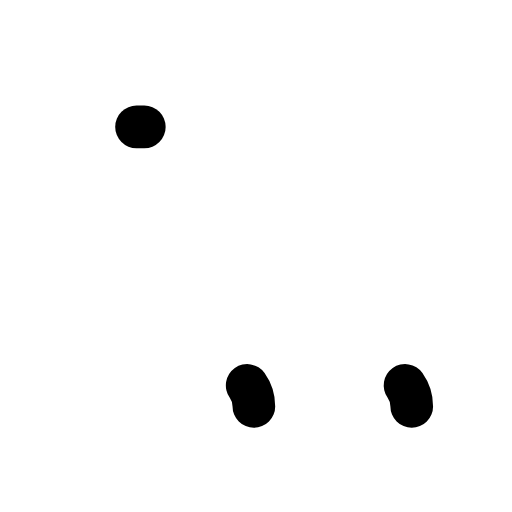
t = 0.00 s
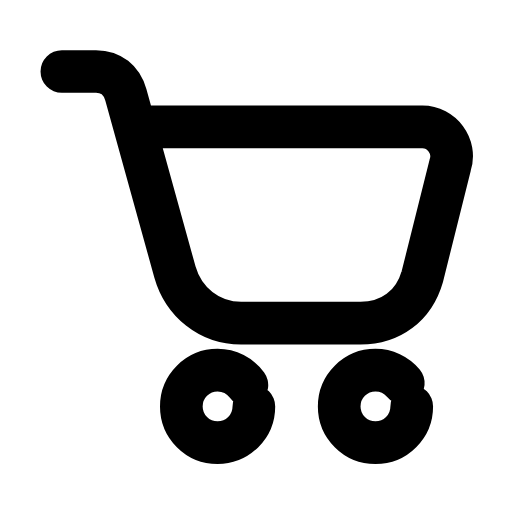
t = 0.26 s
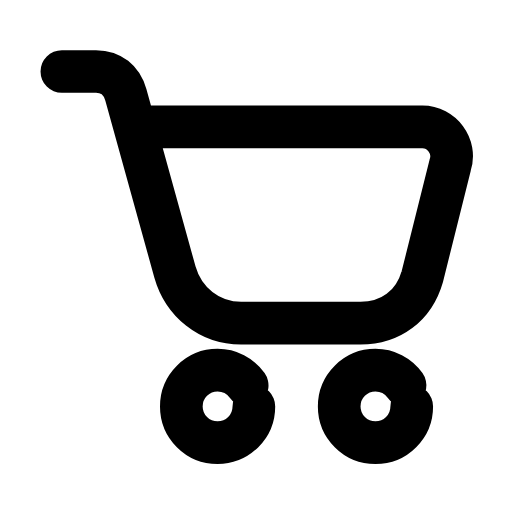
t = 0.50 s
t = 0.73 s: frame unchanged from t = 0.50 s, image omitted
t = 1.00 s: frame unchanged from t = 0.50 s, image omitted
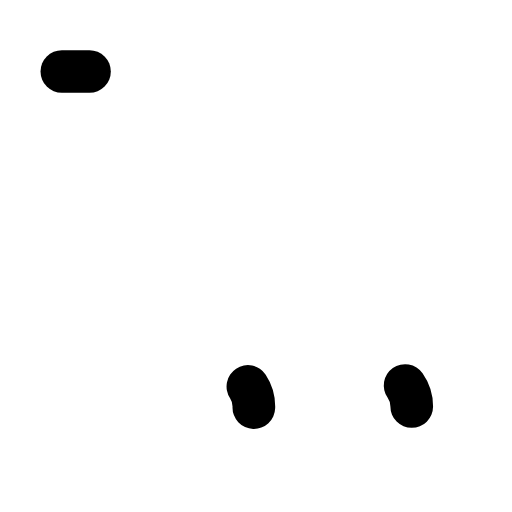
t = 1.26 s

The animated SVG that drew these frames (rendered in a browser with its animation timeline set to each time). Animation: 3 SMIL elements (animate=3); one cycle of 1.50 s, repeats indefinitely.

<svg xmlns="http://www.w3.org/2000/svg" width="24" height="24" viewBox="0 0 24 24" fill="none"><g transform="translate(0 -0.75)"><path stroke="currentColor" stroke-width="2" stroke-linecap="round" stroke-linejoin="round" fill="none" d="M2.9 4.1L4.5 4.1C5.2 4.1 5.7 4.5 5.9 5.2L8.2 13.5C8.6 14.9 9.8 15.9 11.3 15.9L16.9 15.9C18.3 15.9 19.4 15.1 19.8 13.7L21.1 8.5C21.4 7.6 20.7 6.7 19.8 6.7L6.4 6.7" pathLength="1" stroke-dasharray="1"><animate attributeName="stroke-dashoffset" values="1;1;0;0;0;0;1;1;1" keyTimes="0;0;0.189;0.45;0.6;0.774;0.9;0.9;1" dur="1.5s" repeatCount="indefinite" calcMode="spline" keySplines="0.16 1 0.3 1;0.16 1 0.3 1;0.16 1 0.3 1;0.16 1 0.3 1;0.16 1 0.3 1;0.16 1 0.3 1;0.16 1 0.3 1;0.16 1 0.3 1"/></path><circle stroke="currentColor" stroke-width="2" stroke-linecap="round" stroke-linejoin="round" fill="none" cx="10.2" cy="19.8" r="1.7" pathLength="1" stroke-dasharray="1"><animate attributeName="stroke-dashoffset" values="1;1;0;0;0;0;1;1;1" keyTimes="0;0.0315;0.2205;0.45;0.6;0.753;0.879;0.9;1" dur="1.5s" repeatCount="indefinite" calcMode="spline" keySplines="0.16 1 0.3 1;0.16 1 0.3 1;0.16 1 0.3 1;0.16 1 0.3 1;0.16 1 0.3 1;0.16 1 0.3 1;0.16 1 0.3 1;0.16 1 0.3 1"/></circle><circle stroke="currentColor" stroke-width="2" stroke-linecap="round" stroke-linejoin="round" fill="none" cx="17.6" cy="19.8" r="1.7" pathLength="1" stroke-dasharray="1"><animate attributeName="stroke-dashoffset" values="1;1;0;0;0;0;1;1;1" keyTimes="0;0.063;0.252;0.45;0.6;0.732;0.858;0.9;1" dur="1.5s" repeatCount="indefinite" calcMode="spline" keySplines="0.16 1 0.3 1;0.16 1 0.3 1;0.16 1 0.3 1;0.16 1 0.3 1;0.16 1 0.3 1;0.16 1 0.3 1;0.16 1 0.3 1;0.16 1 0.3 1"/></circle></g></svg>
